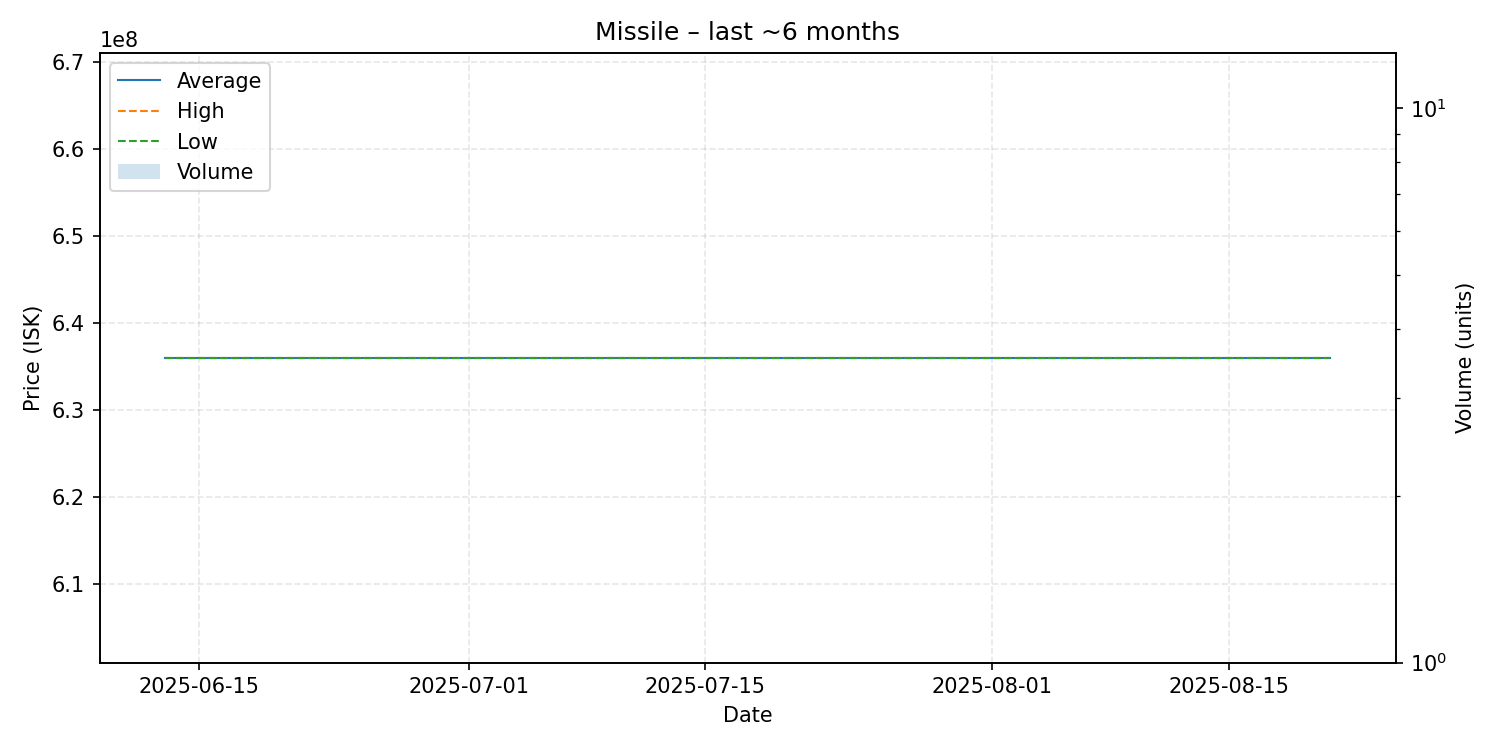

The data file committed next to this chart (first rows):
date, average, highest, lowest, order_count, volume
2025-06-13, 636000000, 636000000, 636000000, 1, 1
2025-06-29, 636000000, 636000000, 636000000, 1, 1
2025-07-28, 636000000, 636000000, 636000000, 1, 1
2025-08-21, 636000000, 636000000, 636000000, 1, 1
